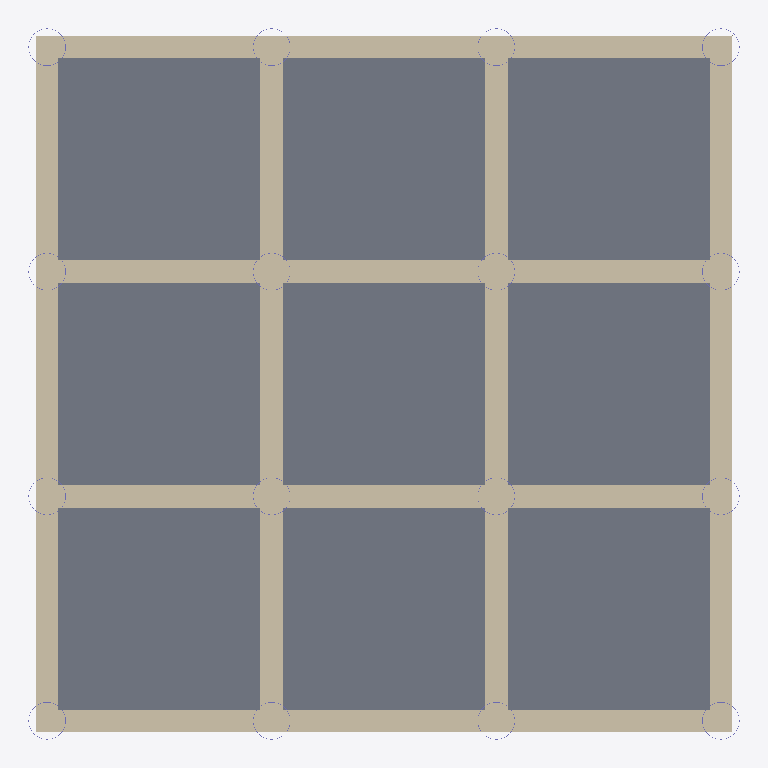
Plan cut of the same IFC building model at storey 'Pav 2' (level 6.00 m, cut at 7.40 m), seen from above with north up, elements coloured by IFC class: 16 columns (violet), 9 slabs (grey), 8 walls (beige). Cut surfaces are drawn darker.
Extent 9.5 m × 9.5 m × 9.2 m (x, y, z). Storeys (4): Térreo at 0.00 m; Pav 1 at 3.00 m; Pav 2 at 6.00 m; Cobertura at 9.00 m. Elements (160): 72 IfcBeam, 36 IfcSlab, 24 IfcWall, 16 IfcColumn, 12 IfcDoor.

HEADER;
FILE_DESCRIPTION(('ViewDefinition[DesignTransferView]'),'2;1');
FILE_NAME('parametric_build_1.ifc','2026-08-05T16:21:08-03:00',(''),(''),'IfcOpenShell 0.8.6-alpha260726','Bonsai 0.8.6-alpha260726-8deefe4','Nobody');
FILE_SCHEMA(('IFC4'));
ENDSEC;
DATA;
#1=IFCPROJECT('1GZl1FfJH8EvA8l9fdU5bW',$,'My Project',$,$,$,$,(#10,#22),#5);
#27=IFCSITE('3jlN3rPuz2yASXpuvn10tr',$,'My Site',$,$,#50,$,$,$,$,$,$,$,$);
#33=IFCBUILDING('3WebgTxTDC_fNKI_cngUHz',$,'My Building',$,$,#56,$,$,$,$,$,$);
#39=IFCBUILDINGSTOREY('2ZRd9QnO174Q1W3nE5wGt7',$,'Térreo',$,$,#62,$,$,$,$);
#361019=IFCBUILDINGSTOREY('1U4io29NPEn93XLySLJxGv',$,'Pav 1',$,$,#361051,$,$,$,$);
#361036=IFCBUILDINGSTOREY('2cUJ1T5cf1CQG8TrImucjn',$,'Pav 2',$,$,#361056,$,$,$,$);
#361057=IFCBUILDINGSTOREY('1fopRnYDHBJQEVW$zcaJFd',$,'Cobertura',$,$,#361072,$,$,$,$);
#361525=IFCSLAB('1x8IDKryjCRhLmYs9naCtv',$,'Slab',$,$,#372188,#361547,$,.FLOOR.);
#361576=IFCSLAB('3I9gUVGYX5nuI$dWdGxrMD',$,'Slab',$,$,#372198,#361597,$,.FLOOR.);
#361626=IFCSLAB('0X057JGEnAk8LRCUz13WYt',$,'Slab',$,$,#372208,#361647,$,.FLOOR.);
#361701=IFCSLAB('3RkzbPRQXCuAmSBwj7pf7C',$,'Slab',$,$,#372223,#361722,$,.FLOOR.);
#361676=IFCSLAB('1ewPE5QTX0WgLnQ5AgWigi',$,'Slab',$,$,#372218,#361697,$,.FLOOR.);
#361551=IFCSLAB('3TTpbfqIHFjAgEk0NY_SOz',$,'Slab',$,$,#372193,#361572,$,.FLOOR.);
#361601=IFCSLAB('0vnQ8mg8552P$rZWs9YD8_',$,'Slab',$,$,#372203,#361622,$,.FLOOR.);
#361651=IFCSLAB('0Kspd1HL1C5RlBZmb$Gvbj',$,'Slab',$,$,#372213,#361672,$,.FLOOR.);
#361726=IFCSLAB('1PNcYUWaf7Mg5eVn3UMaW8',$,'Slab',$,$,#372228,#361747,$,.FLOOR.);
#366623=IFCWALL('0yqq_u5YD9yvD_$JD2ztIL',$,'Wall',$,$,#367030,#366642,$,$);
#366554=IFCWALL('2WQvyPMw9FBA_Xrz$lQJWK',$,'Wall',$,$,#367894,#366573,$,$);
#366830=IFCWALL('1_pLIhmTn0jvrCNRjkut3Y',$,'Wall',$,$,#367040,#366849,$,$);
#366485=IFCWALL('0d53w8ttPD6PbG56TfxMt8',$,'Wall',$,$,#367913,#366504,$,$);
#366922=IFCWALL('0FyjASLbvBrQ004X_Ik0Tc',$,'Wall',$,$,#368022,#366941,$,$);
#366692=IFCWALL('2sH3dkLg99WRuqa0vmv5Sw',$,'Wall',$,$,#368412,#366711,$,$);
#366715=IFCWALL('1PVlkEton1ihRWoaGMIWYT',$,'Wall',$,$,#367035,#366734,$,$);
#366899=IFCWALL('3l3E5GadHC$8XWsO$6aDra',$,'Wall',$,$,#368444,#366918,$,$);
#371017=IFCCOLUMN('3lafGF8QT0FBEsASK$zxYa',$,'COL-500.0x5.0 CHS_Material',$,$,#372038,#371024,$,$);
#371125=IFCCOLUMN('1wvEqlc$nBUftr48GPX7SY',$,'COL-500.0x5.0 CHS_Material',$,$,#372068,#371132,$,$);
#371107=IFCCOLUMN('2_phZ026nB6e75SW5$iQQv',$,'COL-500.0x5.0 CHS_Material',$,$,#372063,#371114,$,$);
#371215=IFCCOLUMN('3MznW4yoP6NOjRpi5oL25w',$,'COL-500.0x5.0 CHS_Material',$,$,#372093,#371222,$,$);
#370963=IFCCOLUMN('3BWJqtVuPDgPCZOdC8xECP',$,'COL-500.0x5.0 CHS_Material',$,$,#372023,#370970,$,$);
#371035=IFCCOLUMN('0qCD69oUTB3gyaRfbyap3h',$,'COL-500.0x5.0 CHS_Material',$,$,#372043,#371042,$,$);
#371089=IFCCOLUMN('0kKSIXKEn6mxPmUE2UyBu_',$,'COL-500.0x5.0 CHS_Material',$,$,#372058,#371096,$,$);
#371179=IFCCOLUMN('0vgQzsIpH1_eJ33u59G35I',$,'COL-500.0x5.0 CHS_Material',$,$,#372083,#371186,$,$);
#370981=IFCCOLUMN('2uGjJPzQf8xwgov7b81kod',$,'COL-500.0x5.0 CHS_Material',$,$,#372028,#370988,$,$);
#371071=IFCCOLUMN('1piFnTsAzAFAfSUPSm_qQP',$,'COL-500.0x5.0 CHS_Material',$,$,#372053,#371078,$,$);
#371053=IFCCOLUMN('0XJPxWGaD2F8TsW6CRsWbi',$,'COL-500.0x5.0 CHS_Material',$,$,#372048,#371060,$,$);
#371197=IFCCOLUMN('2FcV_6Xs93yxngtpd3X7t9',$,'COL-500.0x5.0 CHS_Material',$,$,#372088,#371204,$,$);
#370944=IFCCOLUMN('2DeZ5_eE97Mx8Go$3s2Hqc',$,'COL-500.0x5.0 CHS_Material',$,$,#372018,#370951,$,$);
#370999=IFCCOLUMN('1RLo5_nSD7LR34RdZKFf53',$,'COL-500.0x5.0 CHS_Material',$,$,#372033,#371006,$,$);
#371143=IFCCOLUMN('1xGHiq9NT9aBn9dTvy4pFk',$,'COL-500.0x5.0 CHS_Material',$,$,#372073,#371150,$,$);
#371161=IFCCOLUMN('0qjtYbMPLB1RIJzF05158U',$,'COL-500.0x5.0 CHS_Material',$,$,#372078,#371168,$,$);
ENDSEC;
